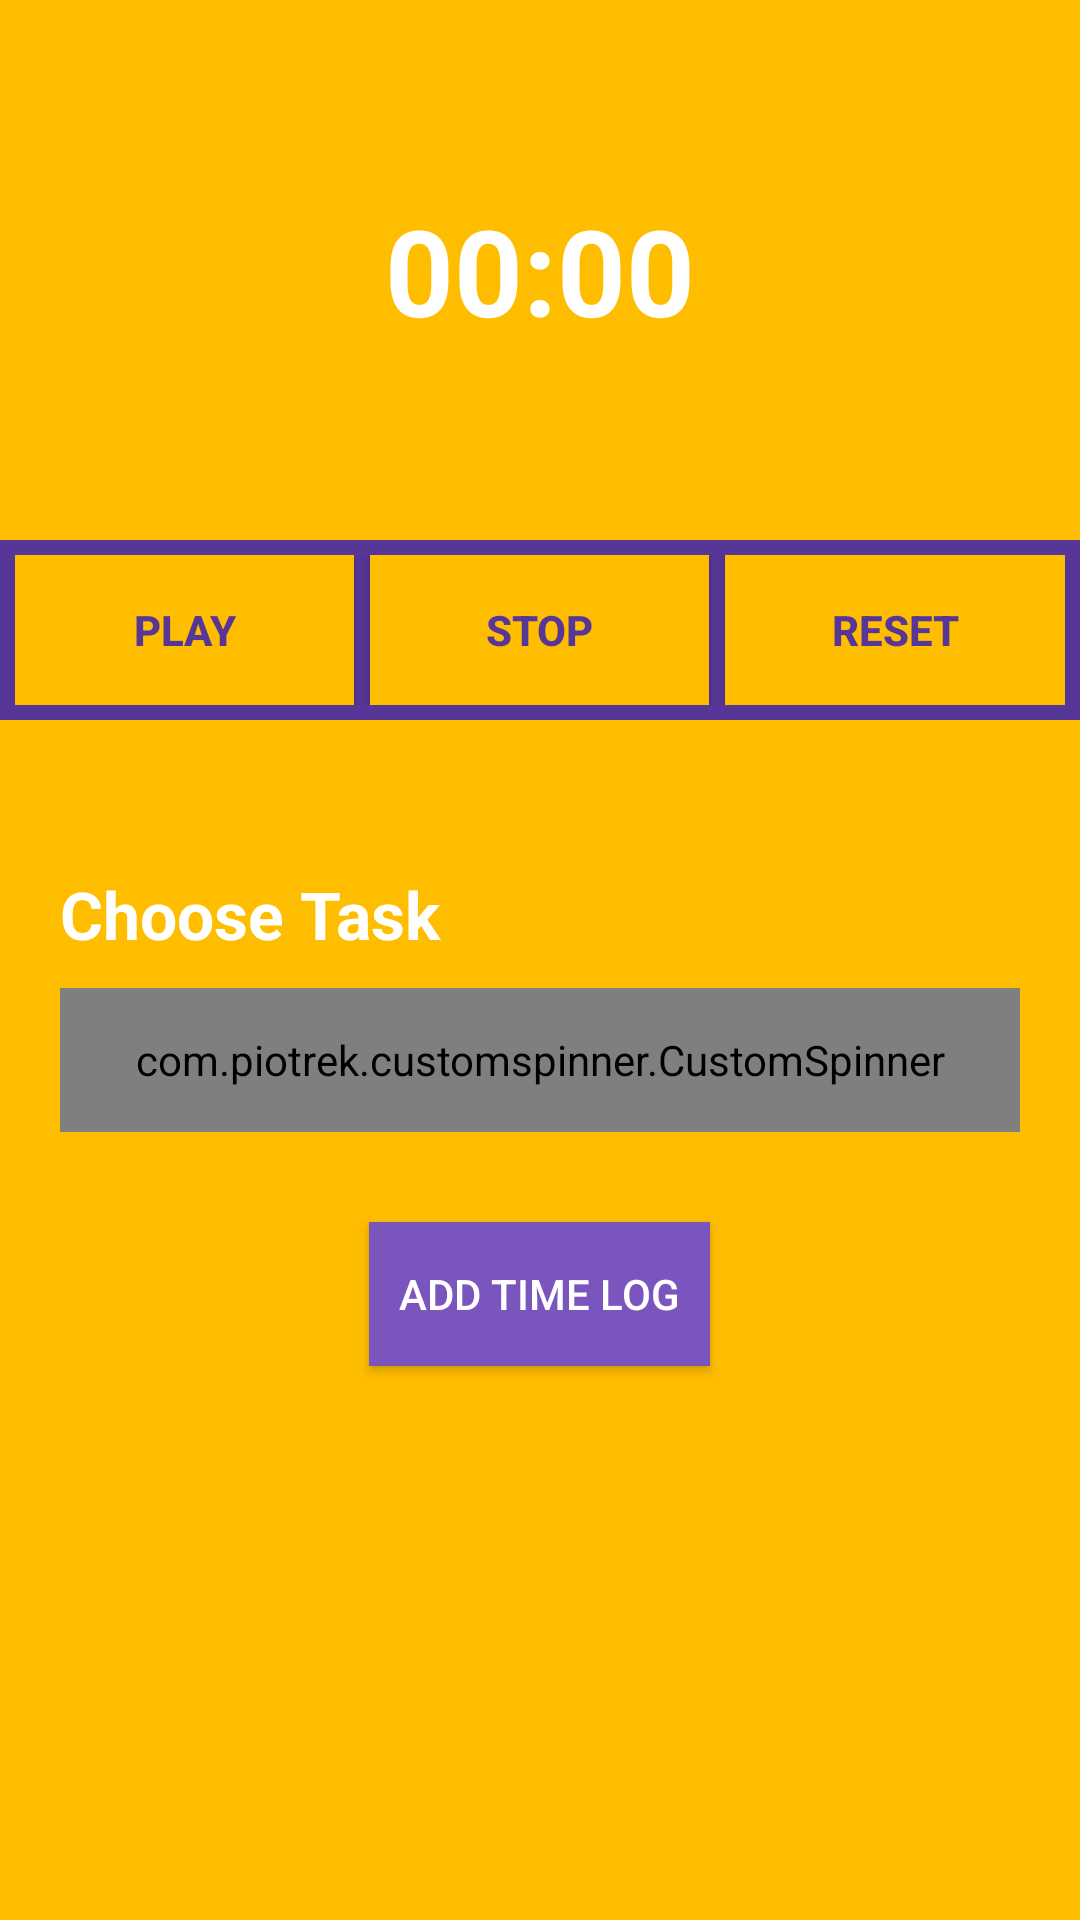

Reconstruct the res/layout file that produces this screen, plus the resources it refers to.
<!-- AndroidManifest.xml: application theme AppTheme -->
<!-- res/layout/add_timer.xml -->
<?xml version="1.0" encoding="utf-8"?>
<LinearLayout xmlns:android="http://schemas.android.com/apk/res/android"
    android:layout_width="match_parent"
    android:layout_height="match_parent"
    android:background="@color/colorAccent"
    android:orientation="vertical"
    >

    <Chronometer
        android:id="@+id/chronometer"
        android:layout_width="match_parent"
        android:layout_height="180dp"
        android:gravity="center"
        android:text="00:00"
        android:textColor="@color/white"
        android:textSize="40sp"
        android:textStyle="bold" />

    <LinearLayout
        android:layout_width="match_parent"
        android:layout_height="60dp"
        android:background="@color/colorPrimary"
        android:orientation="horizontal"
        android:paddingBottom="5dp"
        android:paddingLeft="5dp"
        android:paddingRight="5dp"
        android:paddingTop="5dp"
        android:weightSum="3">

        <Button
            android:id="@+id/play"
            android:layout_width="0dp"
            android:layout_height="match_parent"
            android:layout_marginRight="2.5dp"
            android:layout_weight="1"
            android:background="@color/colorAccent"
            android:text="@string/play"
            android:textColor="@color/colorPrimary"
            android:textStyle="bold" />

        <Button
            android:id="@+id/stop"
            android:layout_width="0dp"
            android:layout_height="match_parent"
            android:layout_marginLeft="2.5dp"
            android:layout_marginRight="2.5dp"
            android:layout_weight="1"
            android:background="@color/colorAccent"
            android:text="@string/stop"
            android:textColor="@color/colorPrimary"
            android:textStyle="bold" />

        <Button
            android:id="@+id/reset"
            android:layout_width="0dp"
            android:layout_height="match_parent"
            android:layout_marginLeft="2.5dp"
            android:layout_weight="1"
            android:background="@color/colorAccent"
            android:text="@string/reset"
            android:textColor="@color/colorPrimary"
            android:textStyle="bold" />


    </LinearLayout>


    <TextView
        android:layout_width="wrap_content"
        android:layout_height="wrap_content"
        android:text="@string/choose_task"
        android:textColor="@color/white"
        android:layout_marginTop="50dp"
        android:layout_marginBottom="10dp"
        android:layout_gravity="left"
        android:layout_marginLeft="20dp"
        android:textSize="22sp"
        android:textStyle="bold"
        />

    <com.piotrek.customspinner.CustomSpinner
        android:id="@+id/tasks_spinner"
        android:layout_width="match_parent"
        android:layout_height="48dp"
        android:layout_marginLeft="20dp"
        android:layout_marginRight="20dp"
        android:background="@color/colorPrimary"/>

    <Button
        android:id="@+id/add_time_log"
        android:layout_width="wrap_content"
        android:layout_height="wrap_content"
        android:gravity="center"
        android:backgroundTint="#7a55be"
        android:background="#7a55be"
        android:padding="10dp"
        android:layout_gravity="center"
        android:layout_marginTop="30dp"
        android:textColor="@color/white"
        android:text="@string/add_time_log"
        />

</LinearLayout>
<!-- resources referenced by this layout -->
<resources>
  <color name="colorAccent">#FFBD00</color>
  <color name="colorPrimary">#563696</color>
  <color name="white">#FFFFFF</color>
  <string name="add_time_log">Add Time Log</string>
  <string name="choose_task">Choose Task</string>
  <string name="play">Play</string>
  <string name="reset">Reset</string>
  <string name="stop">Stop</string>
  <style name="AppTheme" parent="Theme.AppCompat.Light.NoActionBar">
          
          <item name="colorPrimary">@color/colorPrimary</item>
          <item name="colorPrimaryDark">@color/colorPrimaryDark</item>
          <item name="colorAccent">@color/colorAccent</item>
          <item name="android:textColorPrimary">@color/black</item>
          <item name="android:textColorSecondary">@color/white</item>
      </style>
  <color name="colorPrimaryDark">#4c2e87</color>
  <color name="black">#000000</color>
</resources>
